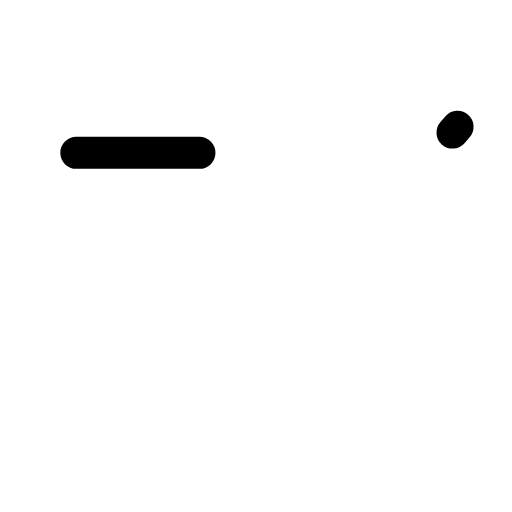
t = 0.00 s
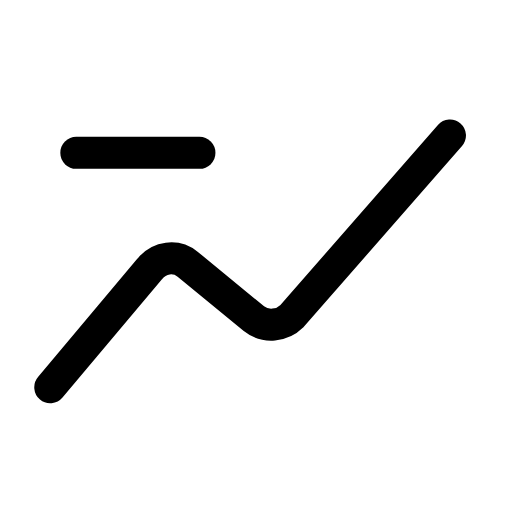
t = 0.32 s
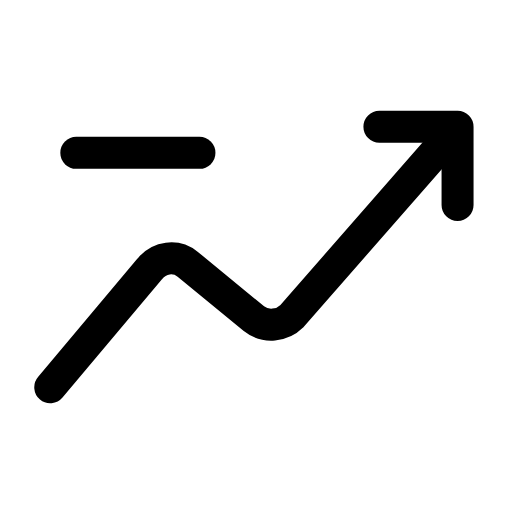
t = 0.58 s
t = 0.88 s: frame unchanged from t = 0.58 s, image omitted
t = 1.20 s: frame unchanged from t = 0.58 s, image omitted
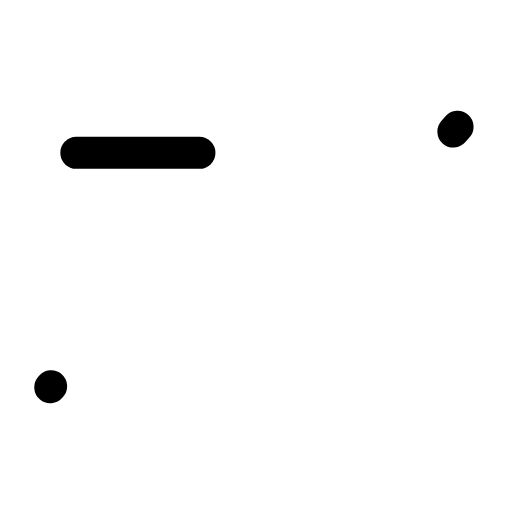
t = 1.51 s

The animated SVG that drew these frames (rendered in a browser with its animation timeline set to each time). Animation: 2 SMIL elements (animate=2); one cycle of 1.80 s, repeats indefinitely.

<svg xmlns="http://www.w3.org/2000/svg" width="24" height="24" viewBox="0 0 24 24" fill="none"><g transform="translate(-1.307 -2.159) scale(1.11)"><line stroke="currentColor" stroke-width="1.351" stroke-linecap="round" stroke-linejoin="round" fill="none" x1="4.4" y1="8.4" x2="9.6" y2="8.4"></line><path stroke="currentColor" stroke-width="1.351" stroke-linecap="round" stroke-linejoin="round" fill="none" d="M3.3 18.3L7.5 13.3C7.9 12.8 8.6 12.7 9.1 13.1L11.9 15.4C12.4 15.8 13.1 15.7 13.5 15.3L20.5 7.3" pathLength="1" stroke-dasharray="1"><animate attributeName="stroke-dashoffset" values="1;1;0;0;0;0;1;1;1" keyTimes="0;0.036;0.2475;0.45;0.6;0.735;0.876;0.9;1" dur="1.8s" repeatCount="indefinite" calcMode="spline" keySplines="0.16 1 0.3 1;0.16 1 0.3 1;0.16 1 0.3 1;0.16 1 0.3 1;0.16 1 0.3 1;0.16 1 0.3 1;0.16 1 0.3 1;0.16 1 0.3 1"/></path><path stroke="currentColor" stroke-width="1.351" stroke-linecap="round" stroke-linejoin="round" fill="none" d="M17.2 7.3L20.5 7.3L20.5 10.6"><animate attributeName="opacity" values="0;0;1;1;1;1;0;0;0" keyTimes="0;0.234;0.279;0.45;0.6;0.714;0.744;0.9;1" dur="1.8s" repeatCount="indefinite" calcMode="spline" keySplines="0.16 1 0.3 1;0.16 1 0.3 1;0.16 1 0.3 1;0.16 1 0.3 1;0.16 1 0.3 1;0.16 1 0.3 1;0.16 1 0.3 1;0.16 1 0.3 1"/></path></g></svg>
